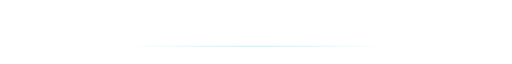
t = 0.00 s
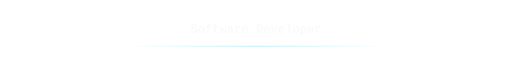
t = 1.67 s
t = 3.33 s: frame unchanged from t = 1.67 s, image omitted
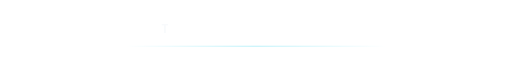
t = 5.00 s
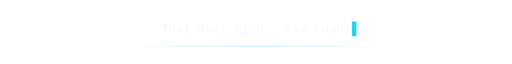
t = 6.67 s
t = 8.33 s: frame unchanged from t = 6.67 s, image omitted

The animated SVG that drew these frames (rendered in a browser with its animation timeline set to each time). Animation: 12 SMIL elements (animate=12); frames cover the first 8.33 s, repeats indefinitely.

<?xml version="1.0" encoding="UTF-8"?>
<svg xmlns="http://www.w3.org/2000/svg" width="1180" height="96" viewBox="0 0 1180 96" role="img" aria-label="Typing animation cycling through three lines: Software Developer, Thai Nhat Minh aka Lughx, github.com/xlughzdev">
<title>Typing animation cycling through three lines: Software Developer, Thai Nhat Minh aka Lughx, github.com/xlughzdev</title>
<desc>Decorative typing animation for the GitHub profile of Lughx.</desc>
<style>text{font-family:ui-monospace,SFMono-Regular,Menlo,Monaco,Consolas,monospace}.h{font-size:11px;font-weight:600;letter-spacing:3px;fill:#94A3B8}.l{font-size:13px;fill:#22D3EE}.t{fill:#F8FAFC}.m{font-size:13px;fill:#94A3B8}</style>
<defs><linearGradient id="acc" x1="0" y1="0" x2="1" y2="0"><stop offset="0" stop-color="#7C3AED"/><stop offset=".5" stop-color="#22D3EE"/><stop offset="1" stop-color="#10B981"/></linearGradient><linearGradient id="fade" x1="0" y1="0" x2="1" y2="0"><stop offset="0" stop-color="#22D3EE" stop-opacity=".8"/><stop offset="1" stop-color="#22D3EE" stop-opacity="0"/></linearGradient><linearGradient id="ship" x1="0" y1="0" x2="0" y2="1"><stop offset="0" stop-color="#60A5FA"/><stop offset="1" stop-color="#2563EB"/></linearGradient><clipPath id="c0"><rect x="438.8" y="10" width="342" height="60"><animate attributeName="width" calcMode="discrete" values="0;16.8;33.6;50.4;67.2;84.0;100.8;117.6;134.4;151.2;168.0;184.8;201.6;218.4;235.2;252.0;268.8;285.6;302.4;302.4" keyTimes="0;0.01042;0.01582;0.02122;0.02662;0.03202;0.03742;0.04282;0.04823;0.05363;0.05903;0.06443;0.06983;0.07523;0.08063;0.08603;0.09144;0.09684;0.10224;1" dur="14.4s" repeatCount="indefinite"/></rect></clipPath><clipPath id="c1"><rect x="371.6" y="10" width="477" height="60"><animate attributeName="width" calcMode="discrete" values="0;16.8;33.6;50.4;67.2;84.0;100.8;117.6;134.4;151.2;168.0;184.8;201.6;218.4;235.2;252.0;268.8;285.6;302.4;319.2;336.0;352.8;369.6;386.4;403.2;420.0;436.8;436.8" keyTimes="0;0.34375;0.34749;0.35123;0.35497;0.35871;0.36245;0.36619;0.36993;0.37366;0.3774;0.38114;0.38488;0.38862;0.39236;0.3961;0.39984;0.40358;0.40732;0.41106;0.4148;0.41854;0.42228;0.42601;0.42975;0.43349;0.43723;1" dur="14.4s" repeatCount="indefinite"/></rect></clipPath><clipPath id="c2"><rect x="422.0" y="10" width="376" height="60"><animate attributeName="width" calcMode="discrete" values="0;16.8;33.6;50.4;67.2;84.0;100.8;117.6;134.4;151.2;168.0;184.8;201.6;218.4;235.2;252.0;268.8;285.6;302.4;319.2;336.0;336.0" keyTimes="0;0.67708;0.68194;0.68681;0.69167;0.69653;0.70139;0.70625;0.71111;0.71597;0.72083;0.72569;0.73056;0.73542;0.74028;0.74514;0.75;0.75486;0.75972;0.76458;0.76944;1" dur="14.4s" repeatCount="indefinite"/></rect></clipPath></defs>
<g opacity="1"><animate attributeName="opacity"  values="0;0;1;1;0;0" keyTimes="0;0;0.00069;0.29861;0.32639;1" dur="14.4s" repeatCount="indefinite"/><g clip-path="url(#c0)"><text class="t" x="438.8" y="50" font-size="28" font-weight="700" textLength="302.4" lengthAdjust="spacing">Software Developer</text></g><rect x="441.8" y="24" width="10" height="34" fill="#22D3EE" opacity="0"><animate attributeName="x" calcMode="discrete" values="441.8;458.6;475.4;492.2;509.0;525.8;542.6;559.4;576.2;593.0;609.8;626.6;643.4;660.2;677.0;693.8;710.6;727.4;744.2;744.2" keyTimes="0;0.01042;0.01582;0.02122;0.02662;0.03202;0.03742;0.04282;0.04823;0.05363;0.05903;0.06443;0.06983;0.07523;0.08063;0.08603;0.09144;0.09684;0.10224;1" dur="14.4s" repeatCount="indefinite"/><animate attributeName="opacity" values="1;0" dur="0.9s" calcMode="discrete" repeatCount="indefinite"/></rect></g><g opacity="0"><animate attributeName="opacity"  values="0;0;1;1;0;0" keyTimes="0;0.33333;0.33403;0.63194;0.65972;1" dur="14.4s" repeatCount="indefinite"/><g clip-path="url(#c1)"><text class="t" x="371.6" y="50" font-size="28" font-weight="700" textLength="436.8" lengthAdjust="spacing">Thai Nhat Minh · aka Lughx</text></g><rect x="374.6" y="24" width="10" height="34" fill="#22D3EE" opacity="0"><animate attributeName="x" calcMode="discrete" values="374.6;391.4;408.2;425.0;441.8;458.6;475.4;492.2;509.0;525.8;542.6;559.4;576.2;593.0;609.8;626.6;643.4;660.2;677.0;693.8;710.6;727.4;744.2;761.0;777.8;794.6;811.4;811.4" keyTimes="0;0.34375;0.34749;0.35123;0.35497;0.35871;0.36245;0.36619;0.36993;0.37366;0.3774;0.38114;0.38488;0.38862;0.39236;0.3961;0.39984;0.40358;0.40732;0.41106;0.4148;0.41854;0.42228;0.42601;0.42975;0.43349;0.43723;1" dur="14.4s" repeatCount="indefinite"/><animate attributeName="opacity" values="1;0" dur="0.9s" calcMode="discrete" repeatCount="indefinite"/></rect></g><g opacity="0"><animate attributeName="opacity"  values="0;0;1;1;0;0" keyTimes="0;0.66667;0.66736;0.96528;0.99306;1" dur="14.4s" repeatCount="indefinite"/><g clip-path="url(#c2)"><text class="t" x="422.0" y="50" font-size="28" font-weight="700" textLength="336.0" lengthAdjust="spacing">github.com/xlughzdev</text></g><rect x="425.0" y="24" width="10" height="34" fill="#22D3EE" opacity="0"><animate attributeName="x" calcMode="discrete" values="425.0;441.8;458.6;475.4;492.2;509.0;525.8;542.6;559.4;576.2;593.0;609.8;626.6;643.4;660.2;677.0;693.8;710.6;727.4;744.2;761.0;761.0" keyTimes="0;0.67708;0.68194;0.68681;0.69167;0.69653;0.70139;0.70625;0.71111;0.71597;0.72083;0.72569;0.73056;0.73542;0.74028;0.74514;0.75;0.75486;0.75972;0.76458;0.76944;1" dur="14.4s" repeatCount="indefinite"/><animate attributeName="opacity" values="1;0" dur="0.9s" calcMode="discrete" repeatCount="indefinite"/></rect></g><defs><linearGradient id="mid" x1="0" y1="0" x2="1" y2="0"><stop offset="0" stop-color="#22D3EE" stop-opacity="0"/><stop offset=".5" stop-color="#22D3EE" stop-opacity=".7"/><stop offset="1" stop-color="#22D3EE" stop-opacity="0"/></linearGradient></defs><rect x="290" y="80" width="600" height="1" fill="url(#mid)"/>
</svg>
